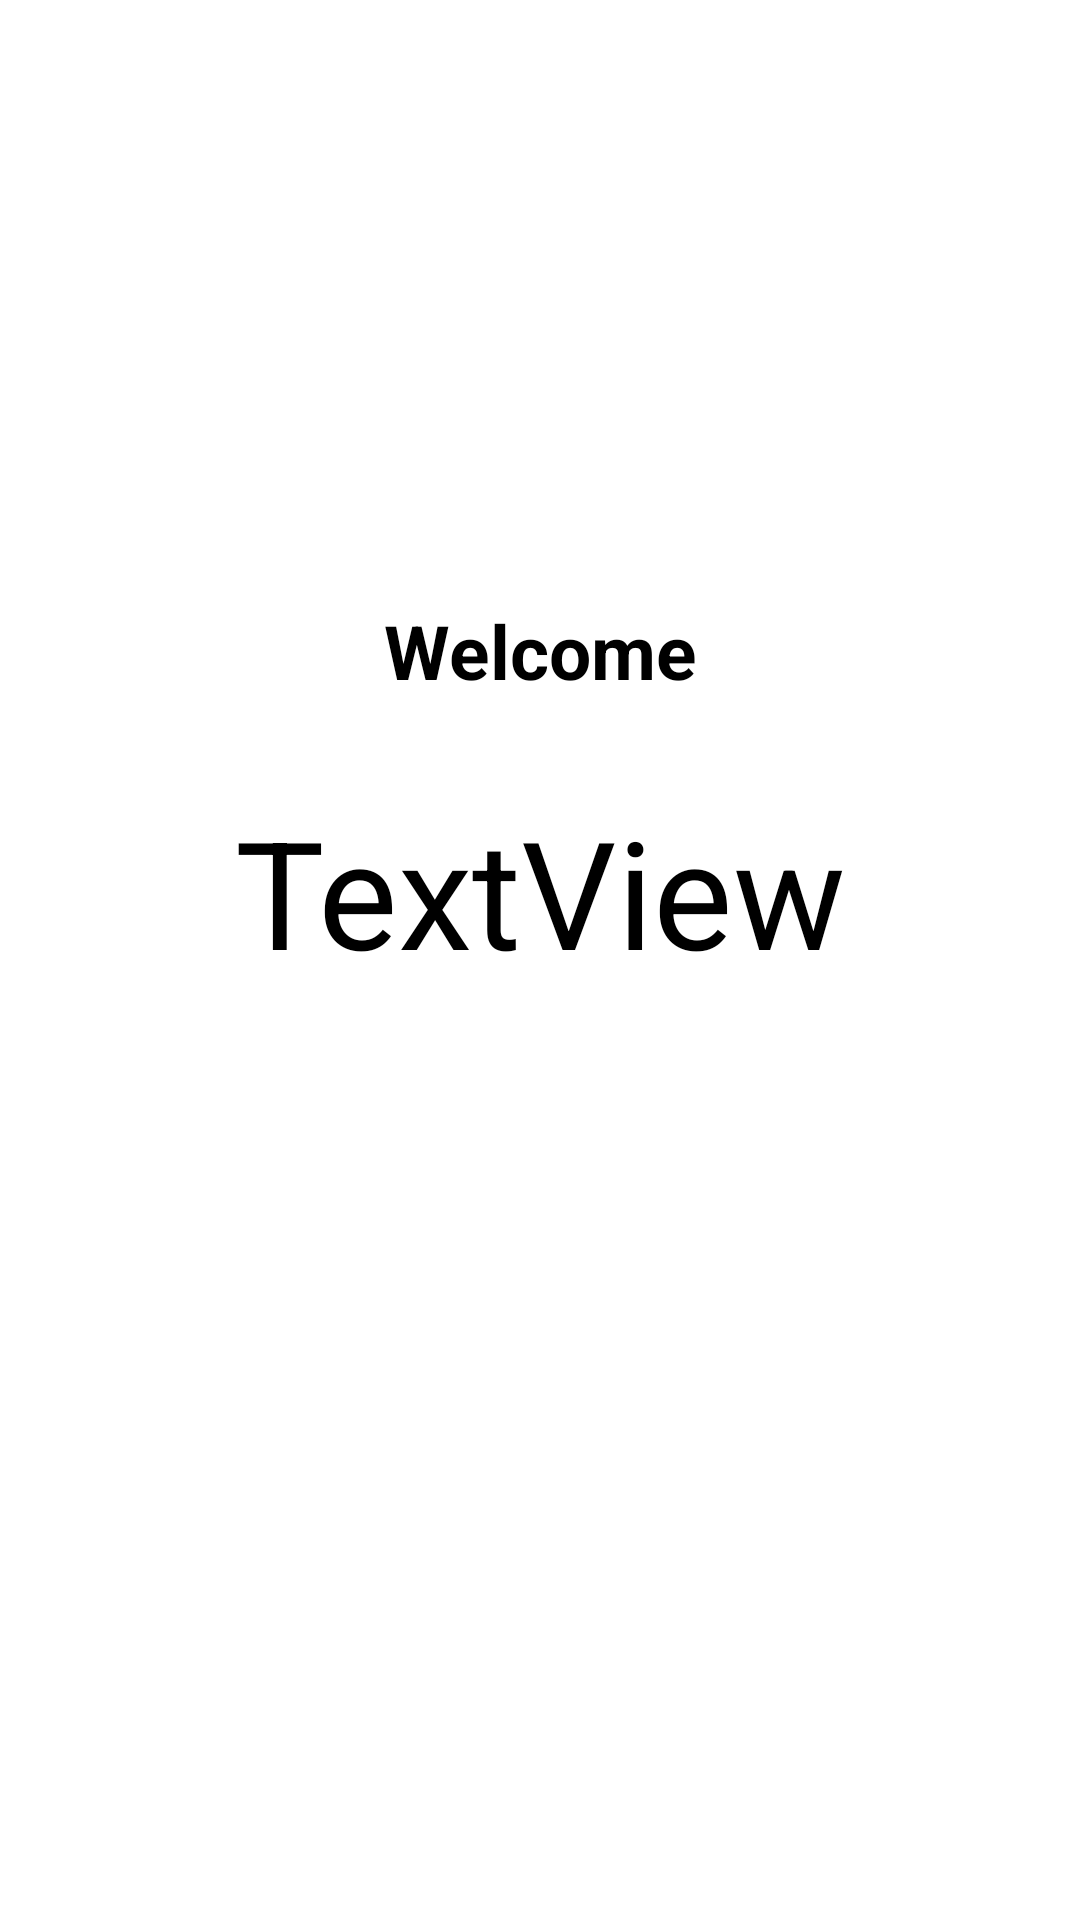

Layout XML and referenced resources for this Android screen:
<!-- AndroidManifest.xml: application theme Theme.HashmapAndSharedPreference -->
<!-- res/layout/activity_second.xml -->
<?xml version="1.0" encoding="utf-8"?>
<androidx.constraintlayout.widget.ConstraintLayout xmlns:android="http://schemas.android.com/apk/res/android"
    xmlns:app="http://schemas.android.com/apk/res-auto"
    xmlns:tools="http://schemas.android.com/tools"
    android:layout_width="match_parent"
    android:layout_height="match_parent"
    tools:context=".SecondActivity">


    <TextView
        android:id="@+id/textView5"
        android:layout_width="match_parent"
        android:layout_height="wrap_content"
        android:layout_marginTop="180dp"
        android:text="Welcome"
        android:textStyle="bold"
        android:textSize="25dp"
        android:padding="20dp"
        android:gravity="center_horizontal"
        android:textColor="@color/black"
        app:layout_constraintEnd_toEndOf="parent"
        app:layout_constraintHorizontal_bias="0.498"
        app:layout_constraintStart_toStartOf="parent"
        app:layout_constraintTop_toTopOf="parent" />

    <TextView
        android:id="@+id/name"
        android:layout_width="match_parent"
        android:layout_height="wrap_content"
        android:text="TextView"
        android:padding="10dp"
        android:gravity="center_horizontal"
        android:textColor="@color/black"
        android:textSize="50sp"
        app:layout_constraintEnd_toEndOf="parent"
        app:layout_constraintStart_toStartOf="parent"
        app:layout_constraintTop_toBottomOf="@+id/textView5" />

</androidx.constraintlayout.widget.ConstraintLayout>
<!-- resources referenced by this layout -->
<resources>
  <style name="Theme.HashmapAndSharedPreference" parent="Theme.MaterialComponents.DayNight.DarkActionBar">
          
          <item name="colorPrimary">@color/purple_500</item>
          <item name="colorPrimaryVariant">@color/purple_700</item>
          <item name="colorOnPrimary">@color/white</item>
          
          <item name="colorSecondary">@color/teal_200</item>
          <item name="colorSecondaryVariant">@color/teal_700</item>
          <item name="colorOnSecondary">@color/black</item>
          
          <item name="android:statusBarColor" tools:targetApi="l">?attr/colorPrimaryVariant</item>
          
      </style>
  <!-- not gathered from this repository: default colours our renderer supplied (Android Studio template values) -->
  <color name="purple_500">#FF6200EE</color>
  <color name="purple_700">#FF3700B3</color>
  <color name="teal_200">#FF03DAC5</color>
  <color name="teal_700">#FF018786</color>
  <color name="black">#FF000000</color>
  <color name="white">#FFFFFFFF</color>
</resources>
